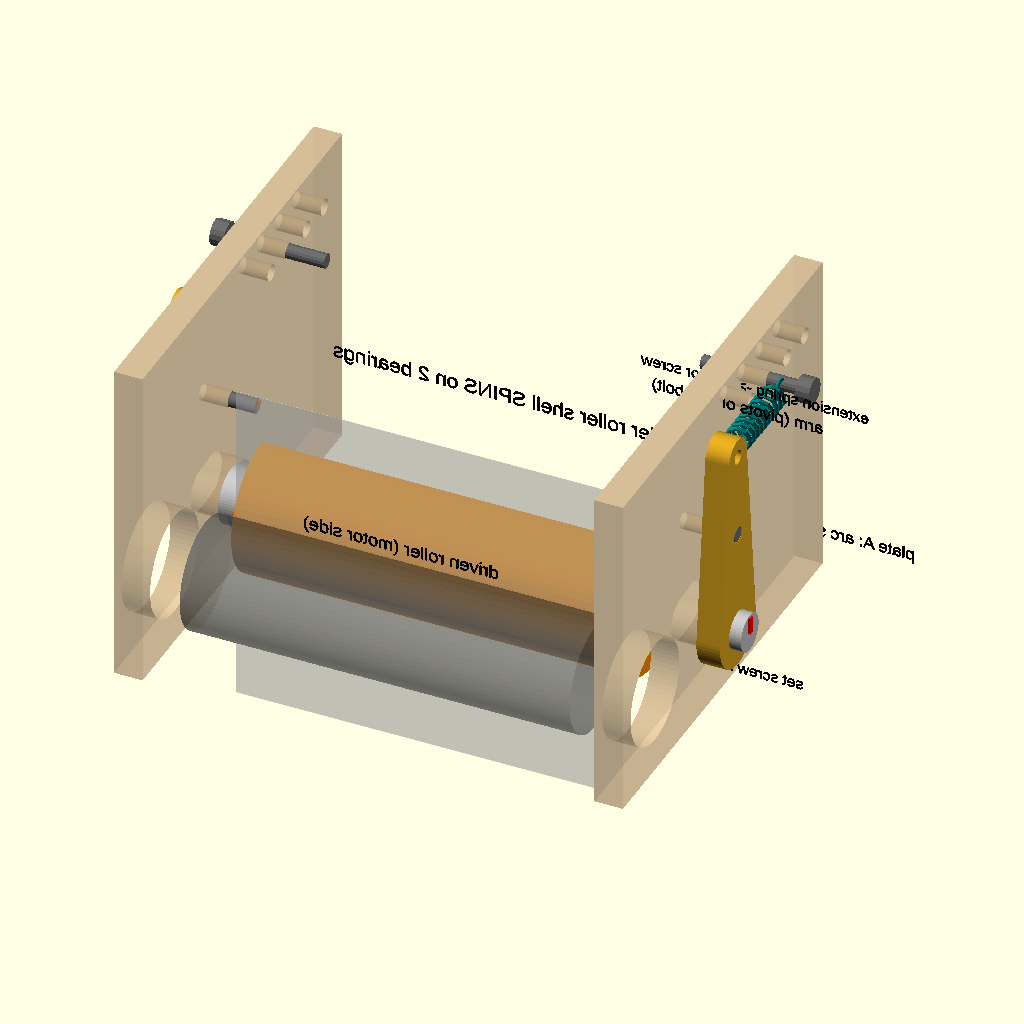
Cell 1 — every parameter at its default value.
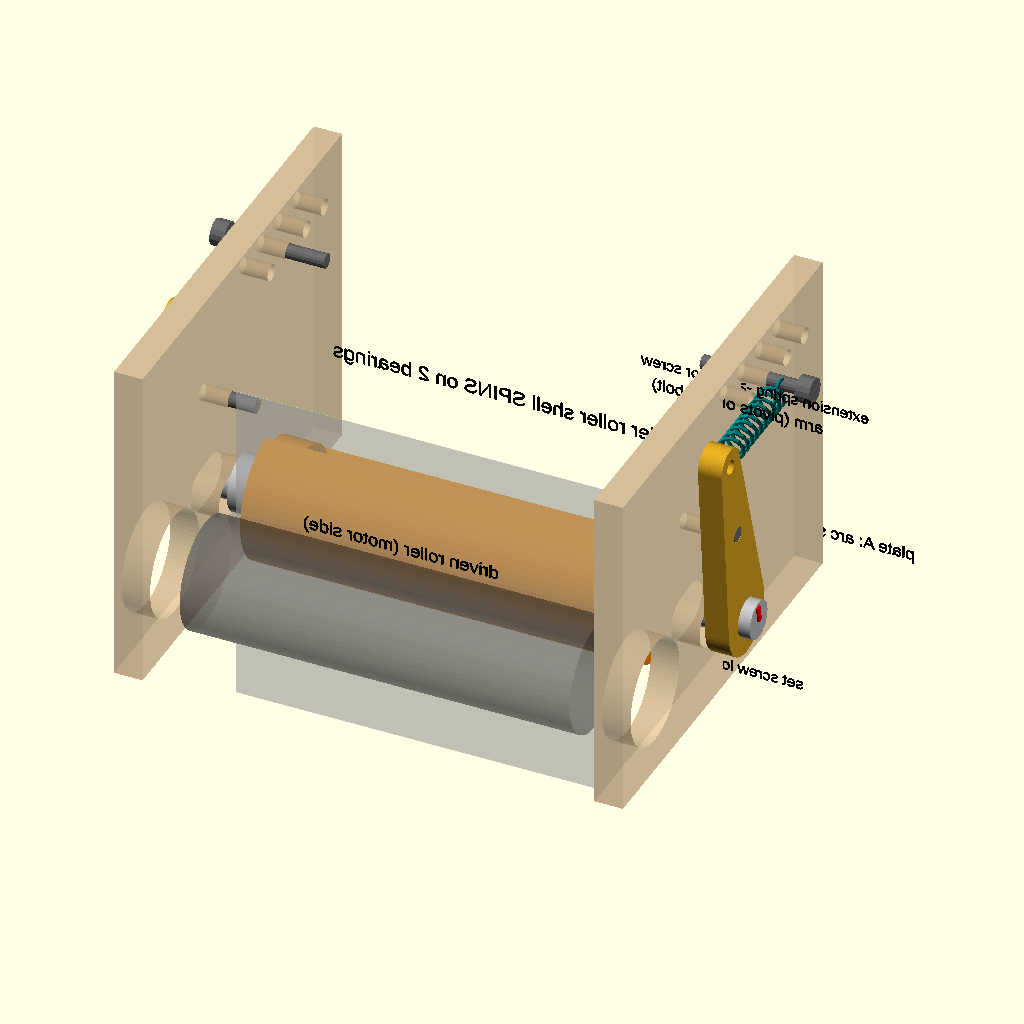
Cell 2 — open set to 1, the other parameters unchanged.
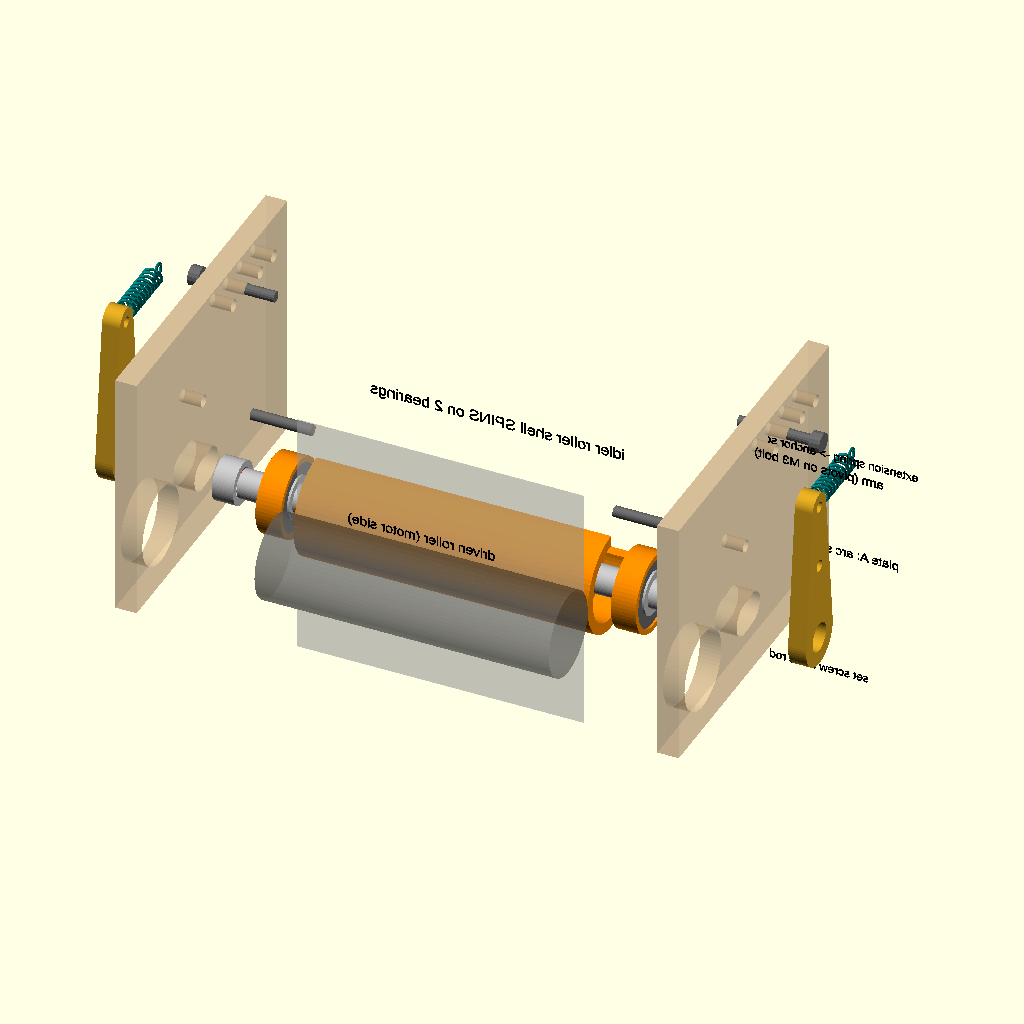
Cell 3: explode = 1 (everything else at default).
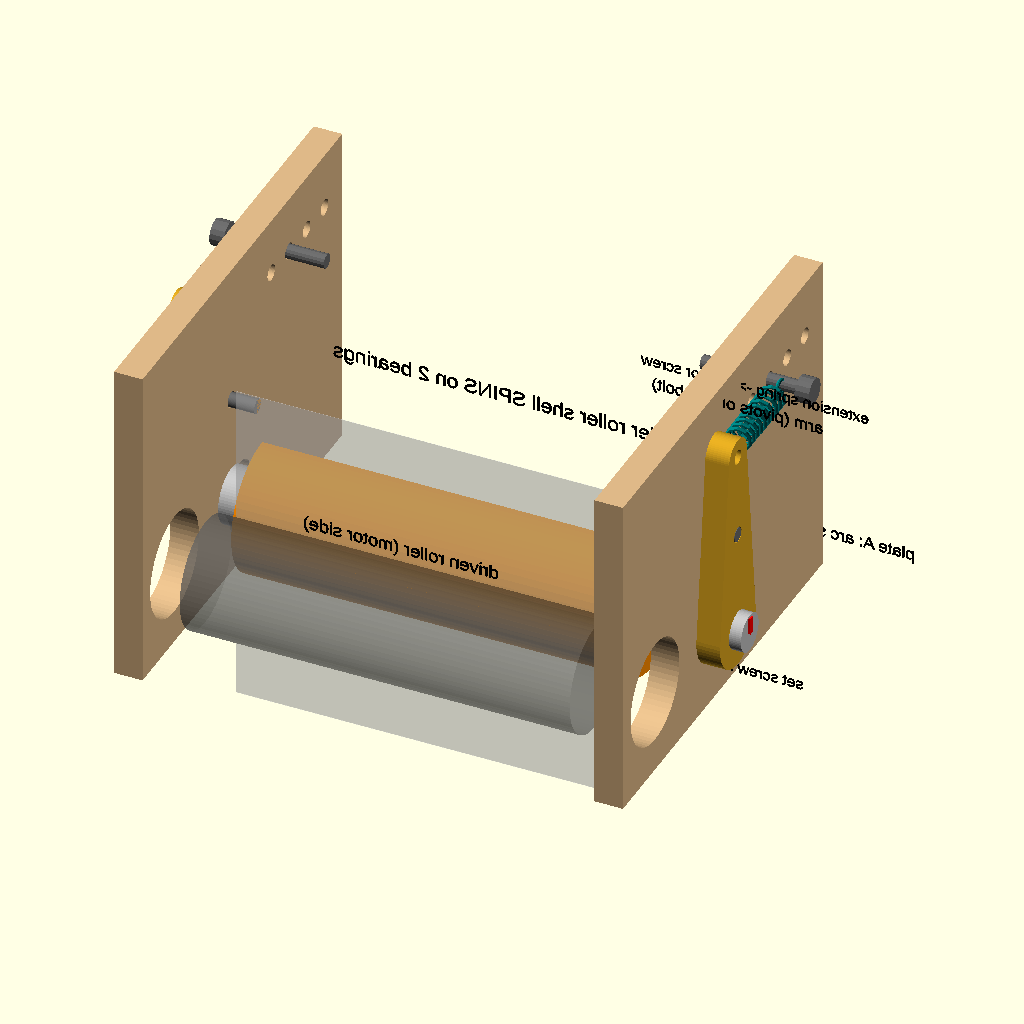
Cell 4: the same model with plate_alpha = 1.
The same orthographic view direction (rotation 55°, 0°, 25°; colour scheme Cornfield) for every cell, with the view re-fitted per cell, so scale and position can differ between cells.
OpenSCAD source file feed-rig/idler_detail.scad:
// =====================================================================
//  Idler detail: why the idler ROD never turns
// =====================================================================
//  A visual explainer, not a part file. Dimensions match feed_rig.scad.
//
//  COLOR CODE
//    ORANGE = spins with the paper: roller shell + bearing OUTER rings
//    GRAY   = never spins: rod, bearing INNER rings, washers, arms, plates
//    (red stripes mark rotation: the roller stripe moves with `spin`,
//     the stripe on the rod end never does)
//
//  HOW IT WORKS
//   * The rod is clamped in the two arms by set screws, so it can't rotate.
//   * A 608 bearing is pressed into each end of the idler roller.
//     The bearing's inner ring sits on the rod (still); its outer ring is
//     in the roller (spins). The balls between them let the roller spin
//     freely around the still rod.
//   * The roller bore is 10 mm, so the roller only touches the bearings,
//     never the rod.
//   * The arms pivot on M3 bolts. Springs pull the arm tails outward,
//     which presses the idler against the driven roller (the nip).
//     When thick paper comes through, the whole idler (rod + roller)
//     swings away, sliding along the arc slots in the plates.
//
//  Sliders: spin (roller rotation), open (arm swing), explode.
//  Animate (View > Animate, FPS 10, Steps 60): spin follows $t.
//  Axes: X = rod axis, Y = across the paper (driven roller at -Y), Z = up.
// =====================================================================

spin        = 0;     // [0:5:360] roller rotation, degrees
open        = 0;     // [0:0.05:1] 0 = rollers touching, 1 = fully open (4 mm)
explode     = 0;     // [0:0.05:1]
cutaway     = true;  // cut a window in the roller to show the bearings
show_labels = true;
show_driven = true;  // the driven roller + paper opposite the idler
plate_alpha = 0.45;  // [0.2:0.05:1]

$fn = 64;
$vpt = [0, 0, 8]; $vpr = [62, 0, 205]; $vpd = 330;   // viewed from the idler side (+Y)

// ---- dimensions (feed_rig.scad defaults) ----
plate_gap  = 95;
plate_t    = 6;
roller_len = 82;
idler_d    = 28;
bore       = 10;
rod_d      = 8;
rod_len    = 123;
b_od = 22; b_id = 8; b_w = 7;     // 608
washer_t   = 6;
arm_t      = 5;
arm_w      = 10;
a_piv      = 22;      // pivot -> rod
a_tail     = 18;      // pivot -> spring hole
travel     = 4;
overtravel = 1;
Rd         = 11.6;    // driven roller effective radius
Ri         = idler_d/2;
anchors    = [18, 26, 34, 42];
spring_anchor = 1;    // which anchor hole (index) the spring uses

xa  = plate_gap/2;
th_max = asin(travel/a_piv);
th_min = -asin(overtravel/a_piv);
th  = open*th_max;
spin_a = spin + 360*$t;
pivot = [0, a_piv];   // (y, z), pivot above the rod
function ex(k) = explode*k;

C_SPIN   = "DarkOrange";
C_STATIC = "Silver";

// ---- helpers ----
module along_x(x0) translate([x0, 0, 0]) rotate([0, 90, 0]) children();
module yz_extrude(h) rotate([90, 0, 90]) linear_extrude(h) children();   // 2D (y,z) -> extrude +X
module about_pivot(a) translate([0, 0, a_piv]) rotate([a, 0, 0]) translate([0, 0, -a_piv]) children();

module label(txt, pos, size = 3) {
    if (show_labels) color("Black") translate(pos) rotate([90, 0, 180])   // reads from +Y
        linear_extrude(0.3) text(txt, size = size, halign = "center", valign = "bottom");
}

// ---- parts (local: rod axis along X through the origin) ----
module bearing_608() {   // x in [0, b_w]
    color(C_SPIN)   along_x(0)   difference() { cylinder(d = b_od, h = b_w); translate([0,0,-1]) cylinder(d = 19, h = b_w + 2); }
    color("DimGray") along_x(0.6) difference() { cylinder(d = 19, h = b_w - 1.2); translate([0,0,-1]) cylinder(d = 12, h = b_w + 2); }
    color(C_STATIC) along_x(0)   difference() { cylinder(d = 12, h = b_w); translate([0,0,-1]) cylinder(d = b_id, h = b_w + 2); }
}

module idler_shell() {   // x in [-L/2, L/2], spins
    color(C_SPIN) rotate([spin_a, 0, 0]) difference() {
        along_x(-roller_len/2) difference() {
            cylinder(d = idler_d, h = roller_len);
            translate([0, 0, -1]) cylinder(d = bore, h = roller_len + 2);
            for (z = [-1, roller_len - b_w]) translate([0, 0, z]) cylinder(d = b_od, h = b_w + 1);
        }
        if (cutaway)   // open the top-front quarter
            translate([-roller_len/2 - 1, 0, 0]) cube([roller_len + 2, idler_d, idler_d]);
    }
    color("Red") rotate([spin_a, 0, 0])   // rotation marker
        rotate([-35, 0, 0]) translate([-roller_len/2 + 10, Ri - 0.3, -1]) cube([roller_len - 20, 0.8, 2]);
}

module rod() {
    color(C_STATIC) along_x(-rod_len/2) cylinder(d = rod_d, h = rod_len);
    color("Red") for (s = [-1, 1])   // fixed marker on each rod end: never moves
        translate([s*rod_len/2 + (s > 0 ? 0 : -0.4), -0.6, 0]) cube([0.4, 1.2, rod_d/2 - 0.5]);
}

module washer(t) color(C_STATIC) along_x(0) difference() { cylinder(d = 12, h = t); translate([0,0,-1]) cylinder(d = rod_d + 0.4, h = t + 2); }

module arm_2d() difference() {
    hull() {
        circle(d = rod_d + 8);
        translate(pivot) circle(d = arm_w);
        translate([0, a_piv + a_tail]) circle(d = arm_w - 2);
    }
    circle(d = rod_d + 0.1);
    translate(pivot) circle(d = 3.3);
    translate([0, a_piv + a_tail]) circle(d = 3);
}
module arm() {
    color("Goldenrod") yz_extrude(arm_t) arm_2d();
    color("Red") translate([arm_t/2, 0, rod_d/2 + 0.5]) cylinder(d = 3, h = 5, $fn = 16);   // set screw clamps the rod
}

module slot_2d() {   // arc slot the rod end passes through
    steps = 8;
    for (k = [0 : steps - 1]) hull() for (j = [k, k + 1])
        let(a = th_min + (th_max - th_min)*j/steps)
        translate(pivot + a_piv*[sin(a), -cos(a)]) circle(d = rod_d + 1);
}
module plate_piece() {
    color("BurlyWood", plate_alpha) yz_extrude(plate_t) difference() {
        translate([-40, -18]) square([90, 70]);
        slot_2d();
        translate(pivot) circle(d = 3.4);
        for (a = anchors) translate([a, a_piv + a_tail]) circle(d = 3.4);
        translate([-(Rd + Ri), 0]) circle(d = b_od);   // driven-shaft bearing hole
    }
}

// Extension spring between two 3D points: a coil with a hook loop at each end.
// The loops sit exactly on p0 and p1 (the arm's tail hole and the anchor screw).
module coil_spring(p0, p1, d = 5, wire = 0.8, turns = 10, hook = 4.5) {
    v = p1 - p0;
    L = norm(v);
    body = max(L - 2*hook, 1);
    seg = 10;
    n = turns*seg;
    translate(p0) rotate([0, acos(v[2]/L), atan2(v[1], v[0])]) {
        for (i = [0 : n - 1]) hull()
            for (j = [i, i + 1])
                translate([d/2*cos(360*j/seg), d/2*sin(360*j/seg), hook + body*j/n]) sphere(d = wire, $fn = 8);
        for (z = [1.6, L - 1.6])   // hook loops
            translate([0, 0, z]) rotate([90, 0, 0])
                rotate_extrude($fn = 16) translate([1.6, 0]) circle(d = wire, $fn = 8);
        for (leg = [[[0, 0, 3.2], [d/2, 0, hook]], [[d/2, 0, hook + body], [0, 0, L - 3.2]]])
            hull() for (p = leg) translate(p) sphere(d = wire, $fn = 8);
    }
}

// ---------------------------------------------------------------------
//  Scene
// ---------------------------------------------------------------------
// plates (fixed)
for (s = [-1, 1]) translate([s > 0 ? xa + ex(25) : -xa - plate_t - ex(25), 0, 0]) plate_piece();

// pivot bolts (fixed)
color("DimGray") for (s = [-1, 1])
    translate([s*(xa + plate_t/2), 0, a_piv]) rotate([0, 90, 0]) cylinder(d = 3, h = plate_t + arm_t + 6, center = true);

// everything that swings with the arms
about_pivot(th) {
    rod();
    idler_shell();
    for (s = [-1, 1]) {
        translate([s > 0 ? roller_len/2 - b_w + ex(12) : -roller_len/2 - ex(12), 0, 0]) bearing_608();
        translate([s > 0 ? xa - washer_t + ex(20) : -xa - ex(20), 0, 0]) washer(washer_t);
        translate([s > 0 ? xa + plate_t + 0.5 + ex(40) : -xa - plate_t - 0.5 - arm_t - ex(40), 0, 0]) arm();
    }
}

// springs: arm tail (swings) -> fixed anchor screw
tail_yz = let(a = th) pivot + a_tail*[-sin(a), cos(a)];
anchor_yz = [anchors[spring_anchor], a_piv + a_tail];
for (s = [-1, 1]) {
    xs = s*(xa + plate_t + 0.5 + arm_t/2 + ex(40));
    color("Teal") coil_spring([xs, tail_yz[0], tail_yz[1]], [xs, anchor_yz[0], anchor_yz[1]]);
    // M3 anchor screw sticking out of the plate; the spring hooks over it
    color("DimGray") translate([s*(xa + plate_t/2 + ex(25)), anchor_yz[0], anchor_yz[1]]) rotate([0, 90, 0]) {
        cylinder(d = 3, h = plate_t + 2*(arm_t + 3), center = true, $fn = 16);
        translate([0, 0, s*(plate_t/2 + arm_t + 3)]) cylinder(d = 5.5, h = 3, center = true, $fn = 16);
    }
}

// driven roller + paper, for context
if (show_driven) {
    color("DimGray", 0.5) translate([0, -(Rd + Ri), 0]) along_x(-roller_len/2) cylinder(d = 2*Rd, h = roller_len);
    color("White", 0.35) translate([-40, -Ri - 0.05, -35]) cube([80, 0.1, 70]);
}

// ---- labels ----
label("ROD: clamped in the arms, never turns", [0, 20, -24], 3.2);
label("idler roller shell SPINS on 2 bearings", [0, 20, Ri + 8], 3.2);
label("608 inside roller", [-roller_len/2 + 6 - ex(12), 15, -18], 2.6);
label("608 inside roller", [roller_len/2 - 6 + ex(12), 15, -18], 2.6);
label("arm (pivots on M3 bolt)", [xa + plate_t + 3 + ex(40), 5, a_piv + a_tail + 6], 2.6);
label("set screw locks rod", [xa + plate_t + 3 + ex(40), 5, -14], 2.4);
label("extension spring -> anchor screw", [xa + plate_t + 3 + ex(40), anchors[spring_anchor]/2, a_piv + a_tail + 5], 2.4);
label("plate A: arc slot, no bearing", [xa + 3 + ex(25), 52, -14], 2.6);
if (show_driven) label("driven roller (motor side)", [0, -(Rd + Ri), Rd + 4], 2.8);
Parameter table extracted from the source (name, type, default, range or options):
spin: number, default 0, range 0 to 360, step 5
open: number, default 0, range 0 to 1, step 0.05
explode: number, default 0, range 0 to 1, step 0.05
cutaway: bool, default true
show_labels: bool, default true
show_driven: bool, default true
plate_alpha: number, default 0.45, range 0.2 to 1, step 0.05
plate_gap: number, default 95
plate_t: number, default 6
roller_len: number, default 82
idler_d: number, default 28
bore: number, default 10
rod_d: number, default 8
rod_len: number, default 123
washer_t: number, default 6
arm_t: number, default 5
arm_w: number, default 10
a_piv: number, default 22
a_tail: number, default 18
travel: number, default 4
overtravel: number, default 1
Rd: number, default 11.6
anchors: vector, default [18, 26, 34, 42]
spring_anchor: number, default 1
